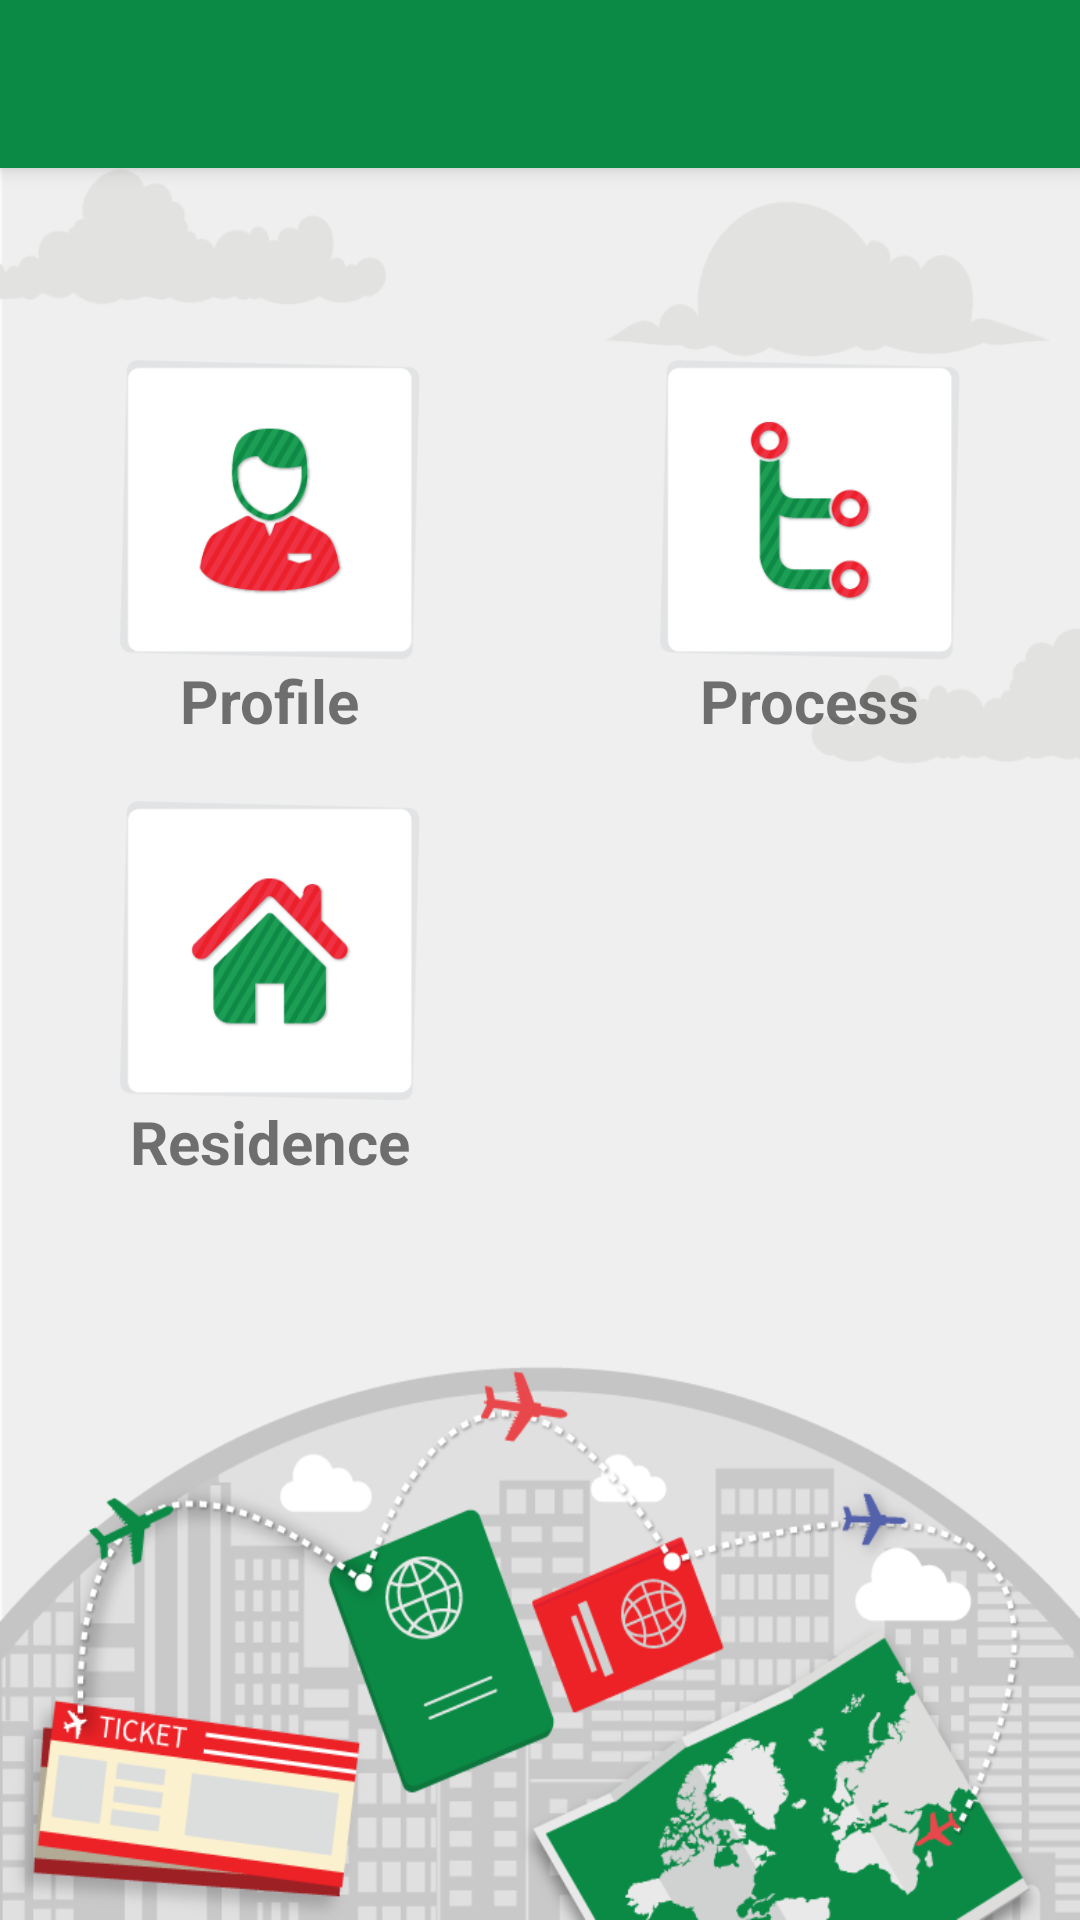

Produce the Android XML layout that renders to this screen, including the resource entries it uses.
<!-- AndroidManifest.xml: application theme AppTheme -->
<!-- res/layout/activity_home__customer.xml -->
<?xml version="1.0" encoding="utf-8"?>
<RelativeLayout xmlns:android="http://schemas.android.com/apk/res/android"
    xmlns:app="http://schemas.android.com/apk/res-auto"
    xmlns:tools="http://schemas.android.com/tools"
    android:layout_width="match_parent"
    android:layout_height="match_parent"
    android:background="@drawable/ic_bg"
    tools:context="com.ecitta.android.vpm.com.ecitta.android.VPM_Customer.Home_Customer_Activity">

    <include
        android:id="@+id/toolbar"
        layout="@layout/toolbar" />

    <LinearLayout
        android:layout_width="fill_parent"
        android:layout_height="wrap_content"
        android:layout_alignParentTop="true"
        android:layout_centerInParent="true"
        android:layout_marginTop="120dp"
        android:orientation="vertical">

        <LinearLayout
            android:layout_width="fill_parent"
            android:layout_height="wrap_content"
            android:orientation="horizontal"
            android:weightSum="1">

            <LinearLayout
                android:id="@+id/lin_customer"
                android:layout_width="fill_parent"
                android:layout_height="wrap_content"
                android:layout_weight="0.5"
                android:gravity="center"
                android:orientation="vertical">

                <ImageView
                    android:layout_width="100dp"
                    android:layout_height="100dp"
                    android:src="@drawable/ic_profile_dash" />

                <TextView
                    android:id="@+id/txt_profile"
                    android:layout_width="wrap_content"
                    android:layout_height="wrap_content"
                    android:text="Profile"
                    android:textSize="20dp"
                    android:textStyle="bold" />
            </LinearLayout>

            <LinearLayout
                android:id="@+id/lin_process"
                android:layout_width="fill_parent"
                android:layout_height="wrap_content"
                android:layout_weight="0.5"
                android:gravity="center"
                android:orientation="vertical">

                <ImageView
                    android:layout_width="100dp"
                    android:layout_height="100dp"
                    android:src="@drawable/ic_process" />

                <TextView
                    android:id="@+id/txt_pro"
                    android:layout_width="wrap_content"
                    android:layout_height="wrap_content"
                    android:text="Process"
                    android:textSize="20dp"
                    android:textStyle="bold" />
            </LinearLayout>
        </LinearLayout>

        <LinearLayout
            android:layout_width="fill_parent"
            android:layout_height="wrap_content"
            android:layout_marginTop="20dp"
            android:orientation="horizontal"
            android:weightSum="1">

            <LinearLayout
                android:id="@+id/lin_residence"
                android:layout_width="fill_parent"
                android:layout_height="wrap_content"
                android:layout_weight="0.5"
                android:gravity="center"
                android:orientation="vertical">

                <ImageView
                    android:layout_width="100dp"
                    android:layout_height="100dp"
                    android:src="@drawable/ic_residence_dash" />

                <TextView
                    android:id="@+id/txt_resi"
                    android:layout_width="wrap_content"
                    android:layout_height="wrap_content"
                    android:text="Residence"
                    android:textSize="20dp"
                    android:textStyle="bold" />
            </LinearLayout>

            <LinearLayout
                android:id="@+id/lin_calender"
                android:layout_width="fill_parent"
                android:layout_height="wrap_content"
                android:layout_weight="0.5"
                android:gravity="center"
                android:orientation="vertical" />
        </LinearLayout>
    </LinearLayout>
</RelativeLayout>
<!-- res/layout/toolbar.xml (included above) -->
<?xml version="1.0" encoding="utf-8"?>
<android.support.v7.widget.Toolbar xmlns:android="http://schemas.android.com/apk/res/android"
     xmlns:local="http://schemas.android.com/apk/res-auto"
    android:layout_width="match_parent"
    android:layout_height="wrap_content"
    android:background="@color/colorAccent"
    android:elevation="4dp"
    local:theme="@style/ThemeOverlay.AppCompat.Dark.ActionBar" >

</android.support.v7.widget.Toolbar>
<!-- resources referenced by this layout -->
<resources>
  <color name="colorAccent">#0b8a45</color>
  <!-- drawable ic_bg: png bitmap (drawable, 102532 bytes) -->
  <!-- drawable ic_process: png bitmap (drawable, 10503 bytes) -->
  <!-- drawable ic_profile_dash: png bitmap (drawable, 10211 bytes) -->
  <!-- drawable ic_residence_dash: png bitmap (drawable, 7509 bytes) -->
  <style name="AppTheme" parent="AppBaseTheme">
          
      </style>
  <style name="AppBaseTheme" parent="Theme.AppCompat.Light.NoActionBar">
          
          <item name="windowActionBar">false</item>
          <item name="windowNoTitle">true</item>
          <item name="colorPrimary">@color/colorPrimary</item>
          <item name="colorPrimaryDark">@color/colorPrimaryDark</item>
          <item name="colorAccent">@color/colorAccent</item>
  
          <item name="spinnerStyle">@style/Widget.App.Spinner</item>
          <item name="android:spinnerStyle">@style/Widget.App.Spinner</item>
      </style>
  <color name="colorPrimary">#0b8a45</color>
  <color name="colorPrimaryDark">#b6b4b4</color>
  <style name="Widget.App.Spinner" parent="@style/Widget.AppCompat.Spinner">
          <item name="overlapAnchor">true</item>
          <item name="android:textColor">@color/colorAccent</item>
          <item name="android:background">@drawable/spinner_background</item>
      </style>
  <!-- drawable spinner_background (drawable-mdpi) -->
  <?xml version="1.0" encoding="utf-8"?>
  <selector xmlns:android="http://schemas.android.com/apk/res/android">
  
      <item>
  
          <layer-list>
  
              <item>
                  <color android:color="@android:color/transparent" />
              </item>
  
              <item>
                  <bitmap android:gravity="center_vertical|right" android:src="@drawable/ic_arrow_down" />
              </item>
  
              <item>
                  <shape xmlns:android="http://schemas.android.com/apk/res/android" android:shape="rectangle">
                      <solid android:color="@android:color/transparent" />
                      <stroke android:width="1dp" android:color="@color/colorPrimary" />
                      <corners android:radius="5dp" />
                      <padding android:bottom="0dp" android:left="5dp" android:right="5dp" android:top="0dp" />
  
                  </shape>
              </item>
  
          </layer-list>
  
      </item>
  </selector>
  <!-- drawable ic_arrow_down: png bitmap (drawable-hdpi, 302 bytes) -->
</resources>
